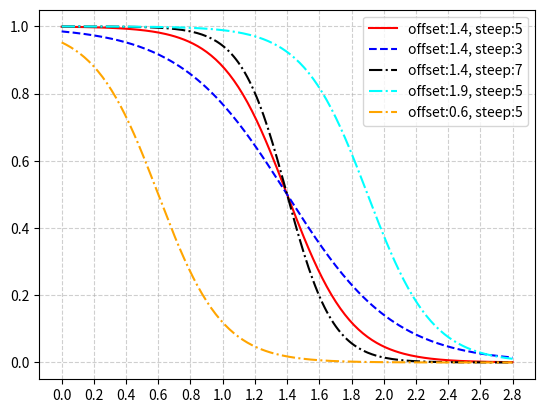

Write the Python code that produced this figure.
''' This script was just created for fun. To record happiness of learning and creating something new.'''
from matplotlib import pyplot as plt
import numpy as np
from scipy.stats import gamma


def generate_y(_x, offset, steepness=1):
    y = 1 - 1 / (1 + np.exp(-steepness * (_x - offset)))
    return y


print("Let's go learning something")

# %% try new objective functions (Jan.10)

figure = plt.figure()
# 新建一个3d绘图对象


# 100 linearly spaced numbers
offset = 1.4
x = np.linspace(0, 2 * offset, 200)
y = generate_y(x, offset, steepness=5)
y1 = generate_y(x, offset, steepness=3)
y2 = generate_y(x, offset, steepness=7)

y3 = generate_y(x, offset + 0.5, steepness=5)

y0 = generate_y(x, 0.6, steepness=5)

# setting the axes at the centre
fig = plt.figure(dpi=200)
ax = fig.add_subplot(1, 1, 1)
ax.locator_params(nbins=20, axis='x')
ax.grid(True, linestyle='--', alpha=0.6)

formula = r'$f(x) = 1 - \frac{1}{1 + \exp(-(x-5)}$'

# ax.text(6, 0.8, formula,fontsize=12)

# plot the function
plt.plot(x, y, 'r', label='offset:1.4, steep:5')
plt.plot(x, y1, 'b', linestyle='--', label='offset:1.4, steep:3')
plt.plot(x, y2, 'k', linestyle='-.', label='offset:1.4, steep:7')
plt.plot(x, y3, 'cyan', linestyle='-.', label='offset:1.9, steep:5')

plt.plot(x, y0, 'orange', linestyle='-.', label='offset:0.6, steep:5')

plt.legend()

# show the plot
plt.show()

# compare the two evaluation utility functions' execution time
util_vecotr = np.array([0.8, 0.75, 0.9])
cumu_util = np.array([1.5, 1.3, 1.2])
range_intercept = [10, 30, 100, 300, 1000, 3000, 10000]
range_scale = [0.2, 0.3, 0.5, 0.8, 1.0]
exp_x = 3.5

for i in range(1000):
    _scale = range_scale[np.random.randint(len(range_scale))]
    res = (1 - gamma.cdf(cumu_util, a=exp_x / _scale, scale=_scale))

for i in range(1000):
    res = util_vecotr * np.exp(-0.5 * cumu_util)
